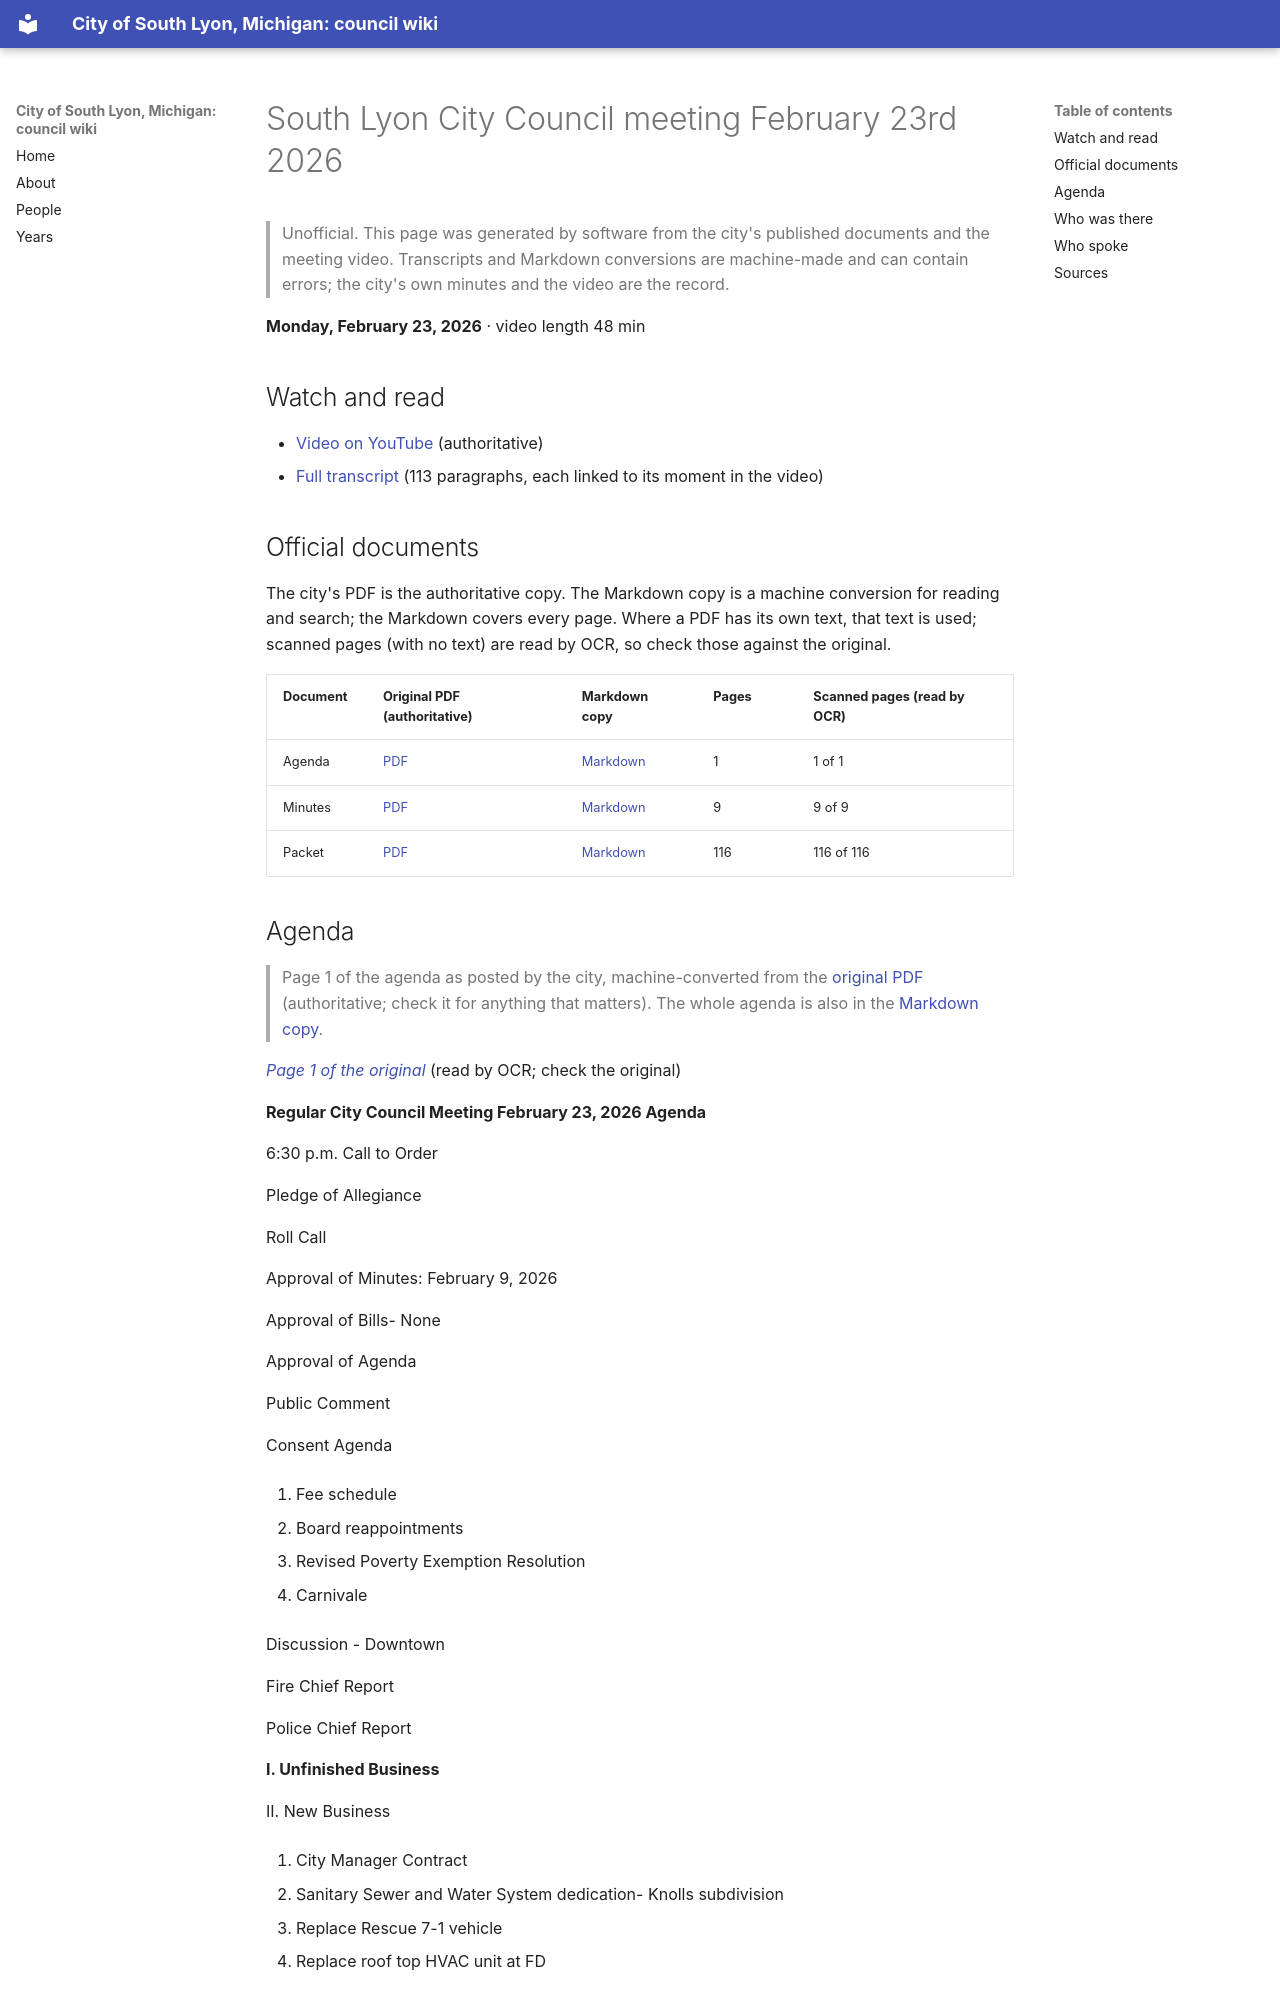

repository: RyanMathewson/city-of-south-lyon-mi-council-wiki · page: meetings/2026/2026-02-23/index.html · generator: mkdocs

---
title: "South Lyon City Council meeting February 23rd 2026"
meeting_date: "2026-02-23"
video_url: "https://www.youtube.com/watch?v=I52bmSz49Bs"
source_listing: "https://www.southlyonmi.org/government/city_council/city_council_minutes_and_agendas.php"
---


# South Lyon City Council meeting February 23rd 2026

> Unofficial. This page was generated by software from the city's published documents and the meeting video. Transcripts and Markdown conversions are machine-made and can contain errors; the city's own minutes and the video are the record.

**Monday, February 23, 2026** · video length 48 min

## Watch and read

- [Video on YouTube](https://www.youtube.com/watch?v=I52bmSz49Bs) (authoritative)
- [Full transcript](../../transcripts/2026/2026-02-23.md) (113 paragraphs, each linked to its moment in the video)

## Official documents

The city's PDF is the authoritative copy. The Markdown copy is a machine conversion for reading and search; the Markdown covers every page. Where a PDF has its own text, that text is used; scanned pages (with no text) are read by OCR, so check those against the original.

| Document | Original PDF (authoritative) | Markdown copy | Pages | Scanned pages (read by OCR) |
|---|---|---|---|---|
| Agenda | [PDF](https://www.southlyonmi.org/February%2023%202026%20Agenda.pdf?t=202603101529450) | [Markdown](../../documents/2026/2026-02-23/agenda.md) | 1 | 1 of 1 |
| Minutes | [PDF](https://www.southlyonmi.org/February%2023%202026%20Council%20Meetings%20-%20approved%20with%20signatures.pdf?t=202603101530080) | [Markdown](../../documents/2026/2026-02-23/minutes.md) | 9 | 9 of 9 |
| Packet | [PDF](https://www.southlyonmi.org/February%2023%202026%20Council%20Counter%20Copy.pdf?t=202603101530410) | [Markdown](../../documents/2026/2026-02-23/packet.md) | 116 | 116 of 116 |
